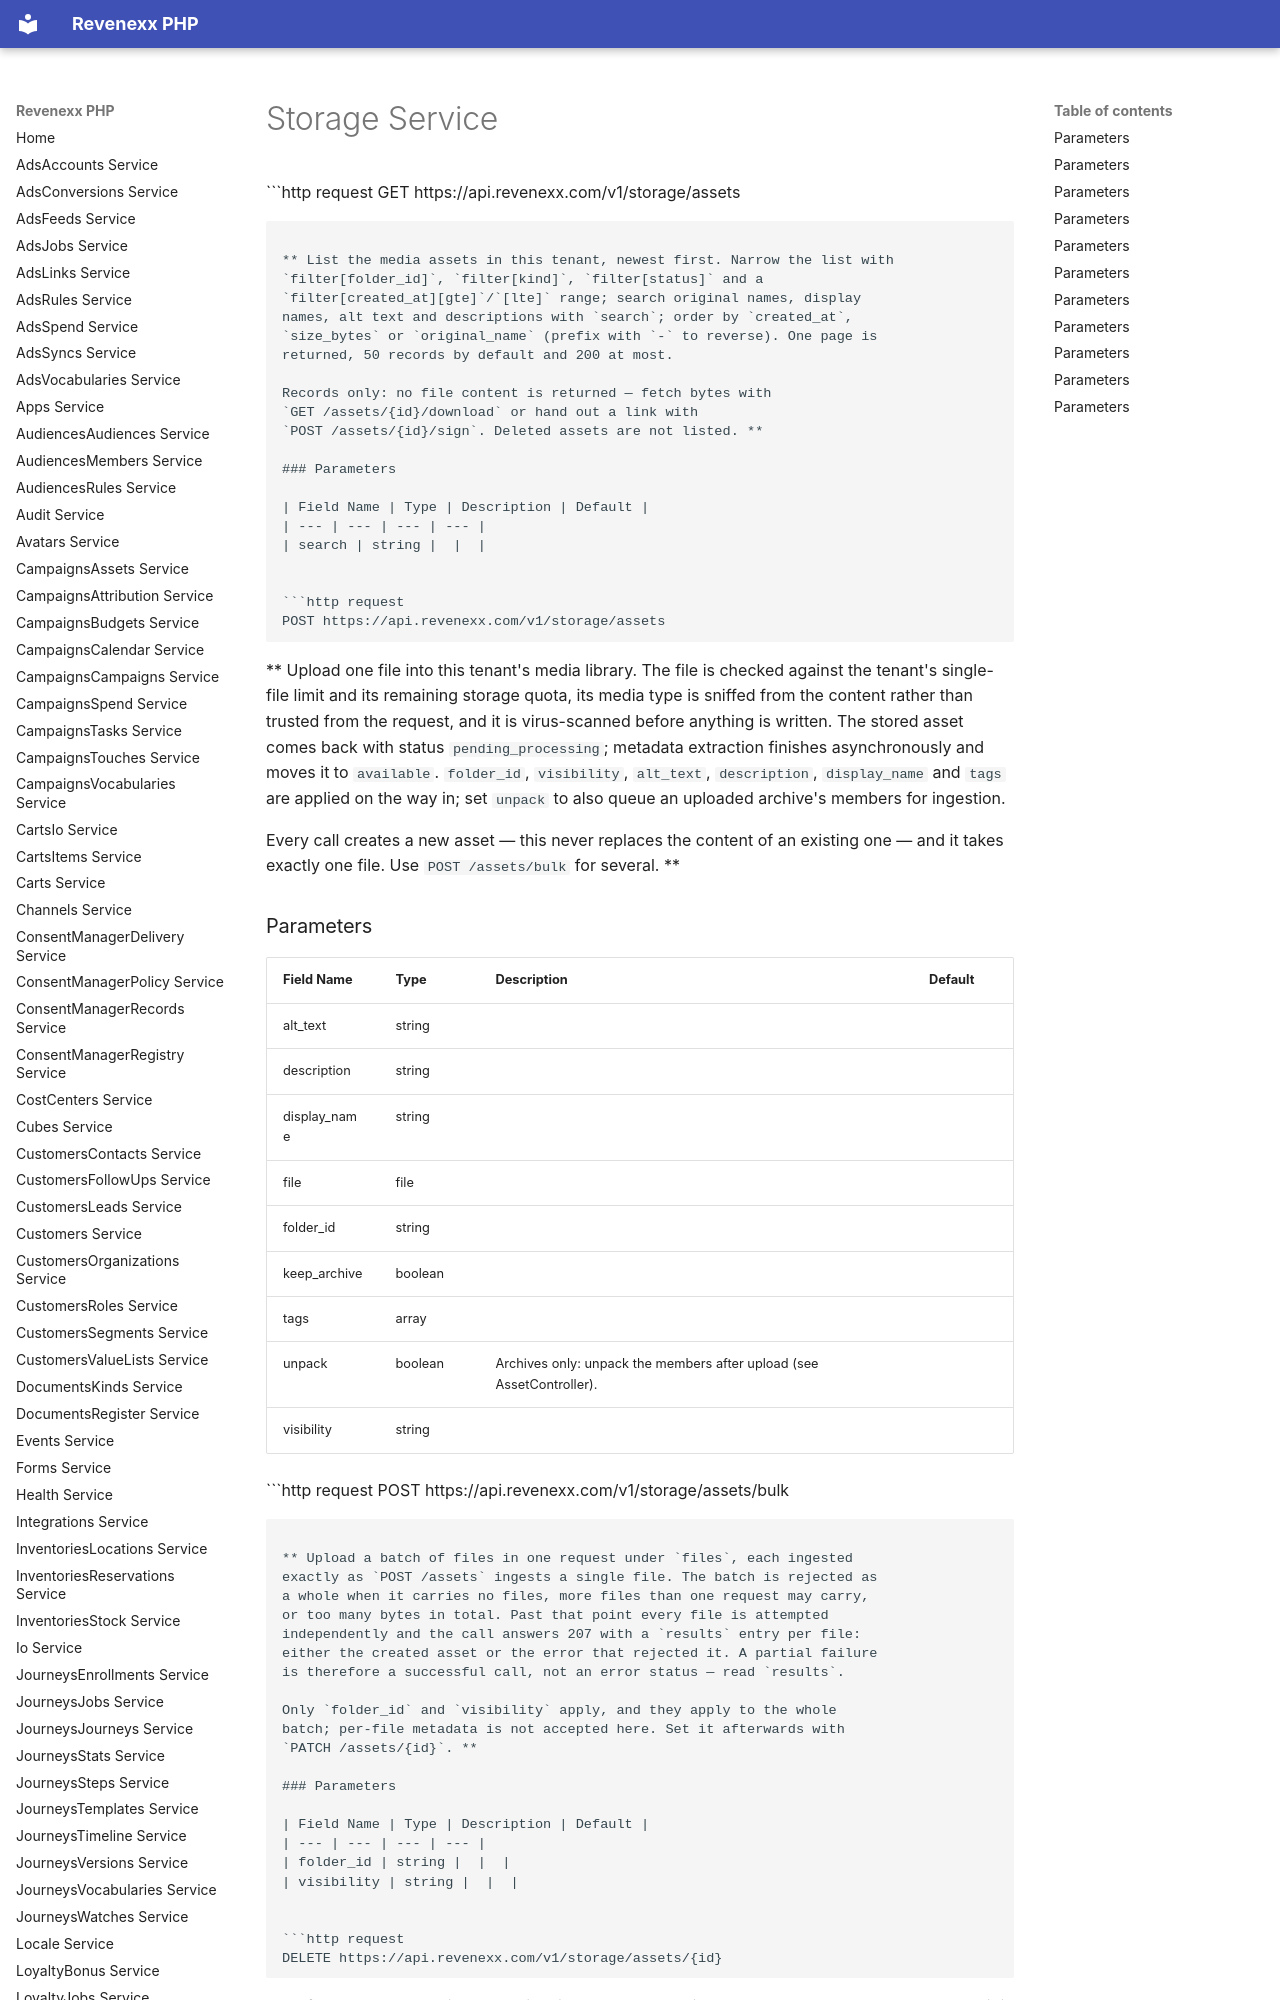

repository: revenexx-sdks/php · page: storage/index.html · generator: mkdocs

# Storage Service


```http request
GET https://api.revenexx.com/v1/storage/assets
```

** List the media assets in this tenant, newest first. Narrow the list with
`filter[folder_id]`, `filter[kind]`, `filter[status]` and a
`filter[created_at][gte]`/`[lte]` range; search original names, display
names, alt text and descriptions with `search`; order by `created_at`,
`size_bytes` or `original_name` (prefix with `-` to reverse). One page is
returned, 50 records by default and 200 at most.

Records only: no file content is returned — fetch bytes with
`GET /assets/{id}/download` or hand out a link with
`POST /assets/{id}/sign`. Deleted assets are not listed. **

### Parameters

| Field Name | Type | Description | Default |
| --- | --- | --- | --- |
| search | string |  |  |


```http request
POST https://api.revenexx.com/v1/storage/assets
```

** Upload one file into this tenant's media library. The file is checked
against the tenant's single-file limit and its remaining storage quota,
its media type is sniffed from the content rather than trusted from the
request, and it is virus-scanned before anything is written. The stored
asset comes back with status `pending_processing`; metadata extraction
finishes asynchronously and moves it to `available`. `folder_id`,
`visibility`, `alt_text`, `description`, `display_name` and `tags` are
applied on the way in; set `unpack` to also queue an uploaded archive's
members for ingestion.

Every call creates a new asset — this never replaces the content of an
existing one — and it takes exactly one file. Use `POST /assets/bulk` for
several. **

### Parameters

| Field Name | Type | Description | Default |
| --- | --- | --- | --- |
| alt_text | string |  |  |
| description | string |  |  |
| display_name | string |  |  |
| file | file |  |  |
| folder_id | string |  |  |
| keep_archive | boolean |  |  |
| tags | array |  |  |
| unpack | boolean | Archives only: unpack the members after upload (see AssetController). |  |
| visibility | string |  |  |


```http request
POST https://api.revenexx.com/v1/storage/assets/bulk
```

** Upload a batch of files in one request under `files`, each ingested
exactly as `POST /assets` ingests a single file. The batch is rejected as
a whole when it carries no files, more files than one request may carry,
or too many bytes in total. Past that point every file is attempted
independently and the call answers 207 with a `results` entry per file:
either the created asset or the error that rejected it. A partial failure
is therefore a successful call, not an error status — read `results`.

Only `folder_id` and `visibility` apply, and they apply to the whole
batch; per-file metadata is not accepted here. Set it afterwards with
`PATCH /assets/{id}`. **
